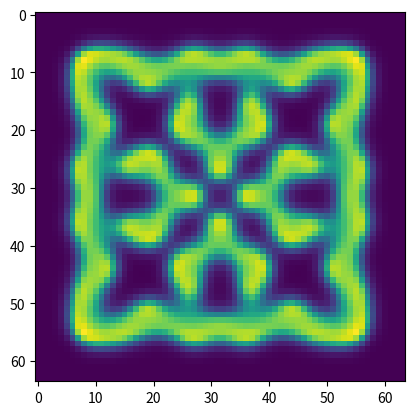

Here is the Python script that generated this plot:
import matplotlib.pyplot as plt
import numpy as np
from scipy.signal import convolve2d

# python gs_convolve.py  3.58s user 0.15s system 104% cpu 3.584 total


def calc(u, v, u2, v2):
    dt = 0.2
    F = 0.04
    k = 0.06075
    laplacian = np.array([[0, 1, 0], [1, -4, 1], [0, 1, 0]])
    lu = 0.05*convolve2d(u, laplacian, mode="same")
    lv = 0.1*convolve2d(v, laplacian, mode="same")
    cu = u*u*v - (F+k)*u
    cv = -u*u*v + F*(1.0 - v)
    u2[:] = u + (lu+cu) * dt
    v2[:] = v + (lv+cv) * dt


def main():
    L = 64
    u = np.zeros((L, L))
    u2 = np.zeros((L, L))
    v = np.zeros((L, L))
    v2 = np.zeros((L, L))
    h = L//2
    u[h-3:h+3, h-3:h+3] = 0.7
    v[h-6:h+6, h-6:h+6] = 0.9
    for i in range(10000):
        if i % 2 == 0:
            calc(u, v, u2, v2)
        else:
            calc(u2, v2, u, v)
    return u


plt.imshow(main())
plt.savefig("test.png")
